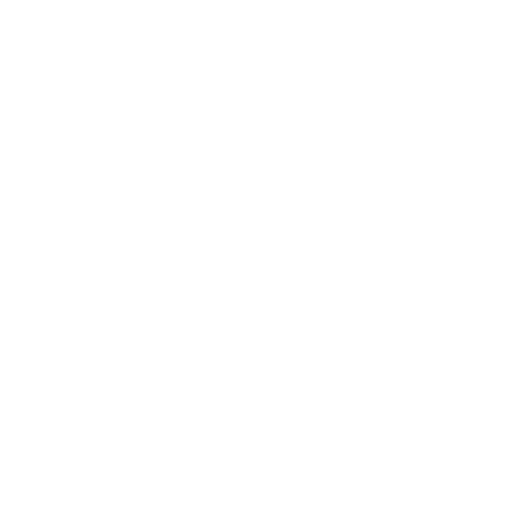
t = 0.00 s
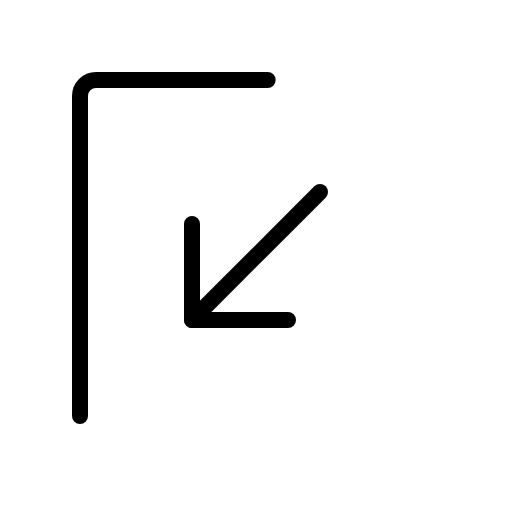
t = 0.38 s
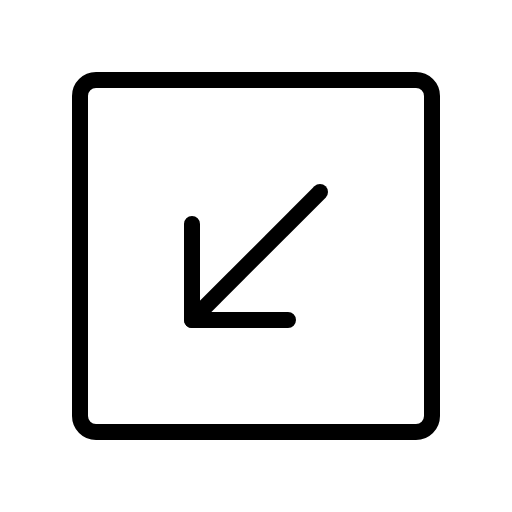
t = 1.13 s
t = 1.50 s: frame unchanged from t = 1.13 s, image omitted
t = 1.88 s: frame unchanged from t = 1.13 s, image omitted
t = 2.63 s: frame unchanged from t = 1.13 s, image omitted

The animated SVG that drew these frames (rendered in a browser with its animation timeline set to each time). Animation: 1 CSS @keyframes rule; one cycle of 3.00 s, repeats indefinitely.

<svg xmlns="http://www.w3.org/2000/svg" viewBox="0 0 256 256">
  <style>
    .draw-line {
      stroke-dasharray: 2000;
      stroke-dashoffset: 0;
    }
    svg:hover .draw-line {
      animation: phosphor-draw-in 3s ease-in-out infinite alternate;
    }
    @keyframes phosphor-draw-in {
      0%   { stroke-dashoffset: 2000; }
      50%  { stroke-dashoffset: 0; }
      100% { stroke-dashoffset: 0; }
    }
  </style><rect width="256" height="256" fill="none"/><rect x="40" y="40" width="176" height="176" rx="8" transform="translate(0 256) rotate(-90)" fill="none" stroke="currentColor" stroke-linecap="round" stroke-linejoin="round" stroke-width="8" class="draw-line"/><polyline points="96 112 96 160 144 160" fill="none" stroke="currentColor" stroke-linecap="round" stroke-linejoin="round" stroke-width="8" class="draw-line"/><line x1="160" y1="96" x2="96" y2="160" fill="none" stroke="currentColor" stroke-linecap="round" stroke-linejoin="round" stroke-width="8" class="draw-line"/></svg>
